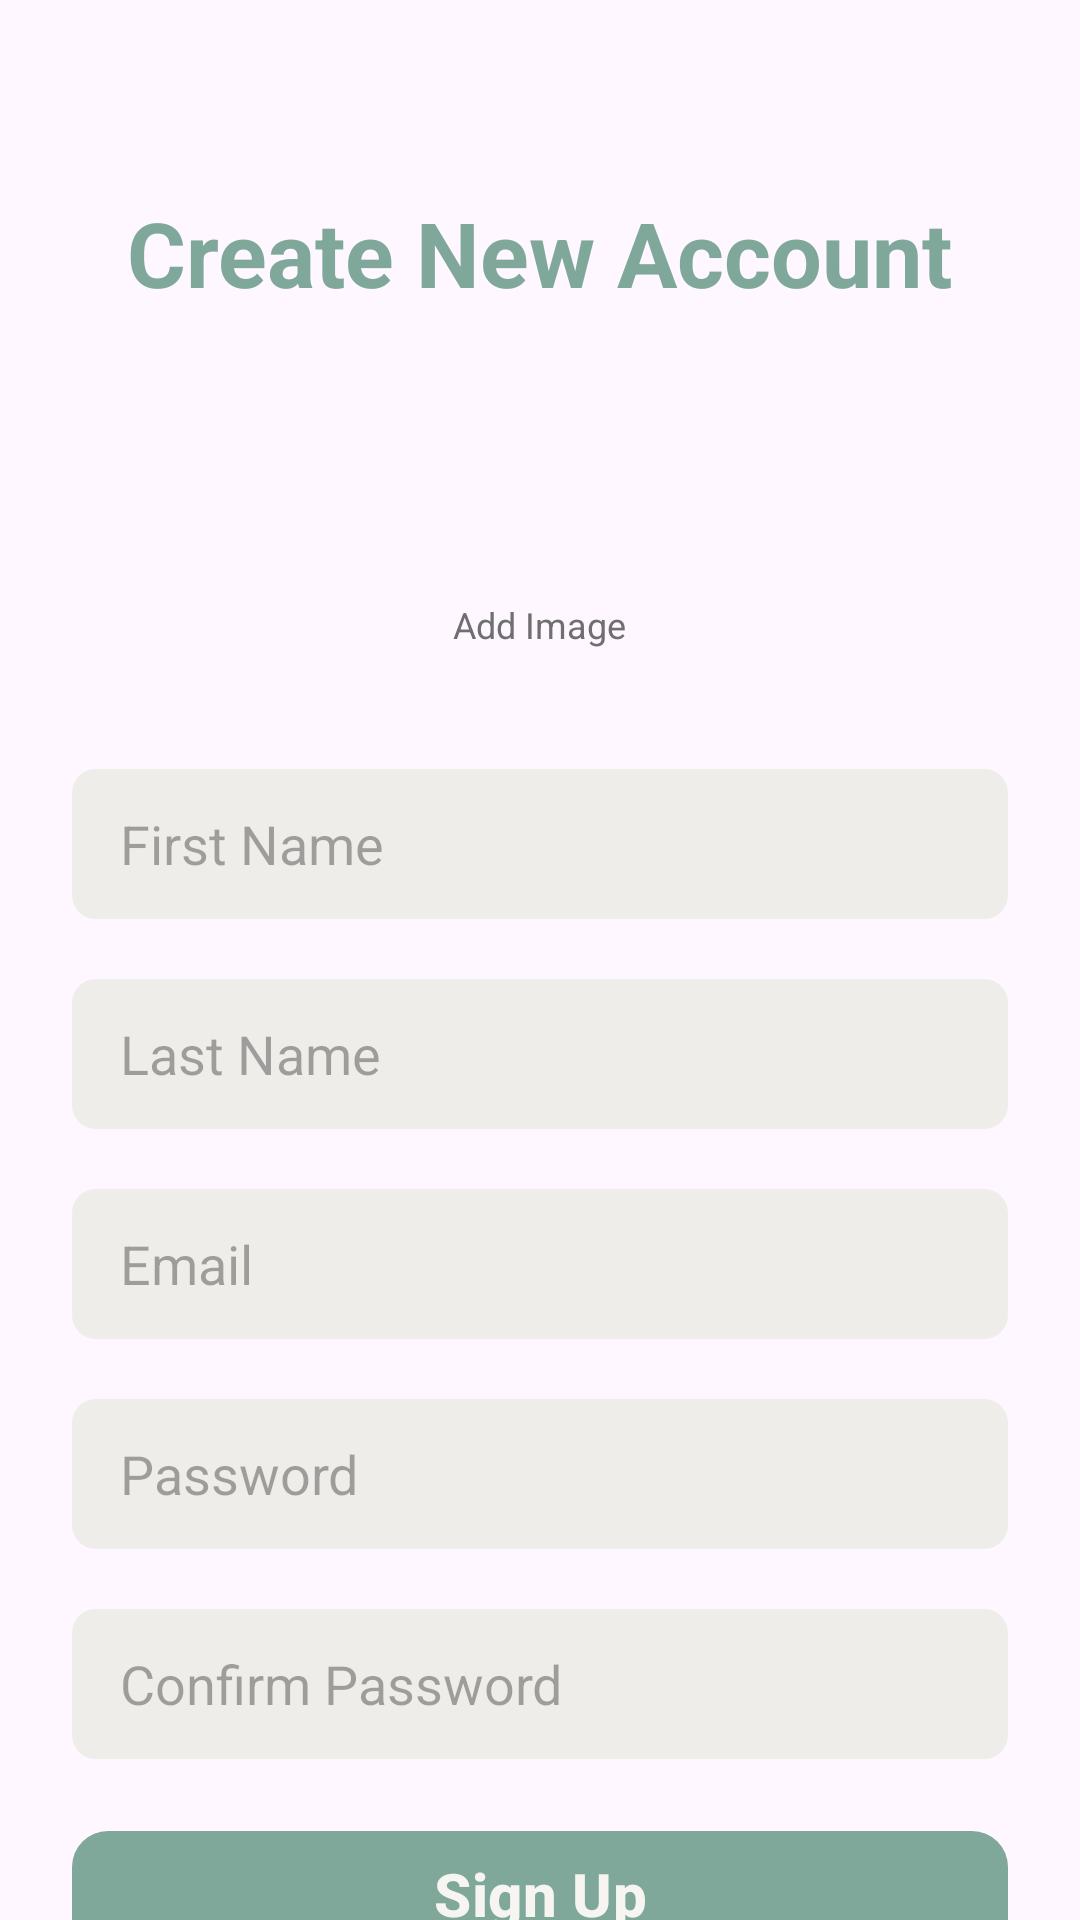

Here is an Android app screen rendered from its layout file. Give the layout XML and the strings, colors and styles it references.
<!-- AndroidManifest.xml: application theme Theme.MotionWatch -->
<!-- res/layout/activity_sign_up.xml -->
<?xml version="1.0" encoding="utf-8"?>
<ScrollView xmlns:android="http://schemas.android.com/apk/res/android"
    xmlns:app="http://schemas.android.com/apk/res-auto"
    xmlns:tools="http://schemas.android.com/tools"
    android:id="@+id/main"
    android:layout_width="match_parent"
    android:layout_height="match_parent"
    android:fillViewport="true"
    android:clipToPadding="false"
    android:overScrollMode="never"
    android:padding="24dp"
    android:scrollbars="none"
    tools:context="com.example.motionwatch.SignUpActivity">

    <LinearLayout
        android:layout_width="match_parent"
        android:layout_height="wrap_content"
        android:orientation="vertical"
        android:gravity="center_horizontal">

        <TextView
            android:layout_width="wrap_content"
            android:layout_height="wrap_content"
            android:layout_marginTop="40dp"
            android:text="@string/create_new_account1"
            android:textColor="@color/primary"
            android:textSize="30sp"
            android:textStyle="bold"/>

        <FrameLayout
            android:id="@+id/layoutImage"
            android:layout_width="wrap_content"
            android:layout_height="wrap_content"
            android:layout_marginTop="32dp">

            <com.google.android.material.imageview.ShapeableImageView
                android:id="@+id/imageProfile"
                android:layout_width="80dp"
                android:layout_height="80dp"
                android:background="@drawable/background_image"
                android:scaleType="centerCrop" />

            <TextView
                android:id="@+id/textAddImage"
                android:layout_width="wrap_content"
                android:layout_height="wrap_content"
                android:layout_gravity="bottom|center_horizontal"
                android:text="@string/add_image"
                android:textColor="@color/secondary_text"
                android:textSize="12sp"/>
        </FrameLayout>

        <EditText
            android:id="@+id/inputFirstName"
            android:layout_width="match_parent"
            android:layout_height="50dp"
            android:layout_marginTop="40dp"
            android:background="@drawable/background_input"
            android:hint="@string/first_name"
            android:imeOptions="actionNext"
            android:importantForAutofill="no"
            android:inputType="textPersonName"
            android:paddingHorizontal="16dp"
            android:textColor="@color/primary_text"
            android:textSize="18sp"/>

        <EditText
            android:id="@+id/inputLastName"
            android:layout_width="match_parent"
            android:layout_height="50dp"
            android:layout_marginTop="20dp"
            android:background="@drawable/background_input"
            android:hint="@string/last_name"
            android:imeOptions="actionNext"
            android:importantForAutofill="no"
            android:inputType="textPersonName"
            android:paddingHorizontal="16dp"
            android:textColor="@color/primary_text"
            android:textSize="18sp"/>

        <EditText
            android:id="@+id/inputEmail"
            android:layout_width="match_parent"
            android:layout_height="50dp"
            android:layout_marginTop="20dp"
            android:background="@drawable/background_input"
            android:hint="@string/email"
            android:imeOptions="actionNext"
            android:importantForAutofill="no"
            android:inputType="textEmailAddress"
            android:paddingHorizontal="16dp"
            android:textColor="@color/primary_text"
            android:textSize="18sp"/>

        <EditText
            android:id="@+id/inputPassword"
            android:layout_width="match_parent"
            android:layout_height="50dp"
            android:layout_marginTop="20dp"
            android:background="@drawable/background_input"
            android:hint="@string/password1"
            android:imeOptions="actionNext"
            android:importantForAutofill="no"
            android:inputType="textPassword"
            android:paddingHorizontal="16dp"
            android:textColor="@color/primary_text"
            android:textSize="18sp"/>

        <EditText
            android:id="@+id/inputConfirmPassword"
            android:layout_width="match_parent"
            android:layout_height="50dp"
            android:layout_marginTop="20dp"
            android:background="@drawable/background_input"
            android:hint="@string/confirm_password"
            android:imeOptions="actionNext"
            android:importantForAutofill="no"
            android:inputType="textPassword"
            android:paddingHorizontal="16dp"
            android:textColor="@color/primary_text"
            android:textSize="18sp"/>

        <FrameLayout
            android:layout_width="match_parent"
            android:layout_height="wrap_content"
            android:layout_marginTop="20dp"
            android:animateLayoutChanges="true">

            <com.google.android.material.button.MaterialButton
                android:id="@+id/buttonSignUp"
                android:layout_width="match_parent"
                android:layout_height="50dp"
                android:text="@string/sign_up"
                android:textColor="@color/white"
                android:textSize="20sp"
                android:textStyle="bold"
                app:cornerRadius="12dp"/>

            <ProgressBar
                android:id="@+id/progressBar"
                android:layout_width="25dp"
                android:layout_height="25dp"
                android:layout_gravity="center"
                android:visibility="gone"/>
        </FrameLayout>

        <TextView
            android:id="@+id/textSignIn"
            android:layout_width="wrap_content"
            android:layout_height="wrap_content"
            android:layout_marginTop="24dp"
            android:text="@string/sign_in1"
            android:textColor="@color/primary"
            android:textSize="18sp"
            android:textStyle="bold"
            android:paddingBottom="24dp"/>

    </LinearLayout>
</ScrollView>
<!-- resources referenced by this layout -->
<resources>
  <color name="primary">#7FA89B</color>
  <color name="primary_text">#2E2E2E</color>
  <color name="secondary_text">#6F6F6F</color>
  <color name="white">#F7F5F2</color>
  <!-- drawable background_input (drawable) -->
  <?xml version="1.0" encoding="utf-8"?>
  <shape xmlns:android="http://schemas.android.com/apk/res/android" android:shape="rectangle">
      <solid android:color="@color/input_background"/>
      <corners android:radius="8dp"/>
  
  </shape>
  <string name="add_image">Add Image</string>
  <string name="confirm_password">Confirm Password</string>
  <string name="create_new_account1">Create New Account</string>
  <string name="email">Email</string>
  <string name="first_name">First Name</string>
  <string name="last_name">Last Name</string>
  <string name="password1">Password</string>
  <string name="sign_in1">Sign In</string>
  <string name="sign_up">Sign Up</string>
  <style name="Theme.MotionWatch" parent="Base.Theme.MotionWatch" />
  <color name="input_background">#EFEDE9</color>
  <style name="Base.Theme.MotionWatch" parent="Theme.Material3.DayNight.NoActionBar">
          
          <item name="colorPrimary">@color/primary</item>
          <item name="android:statusBarColor">@color/primary</item>
      </style>
</resources>
